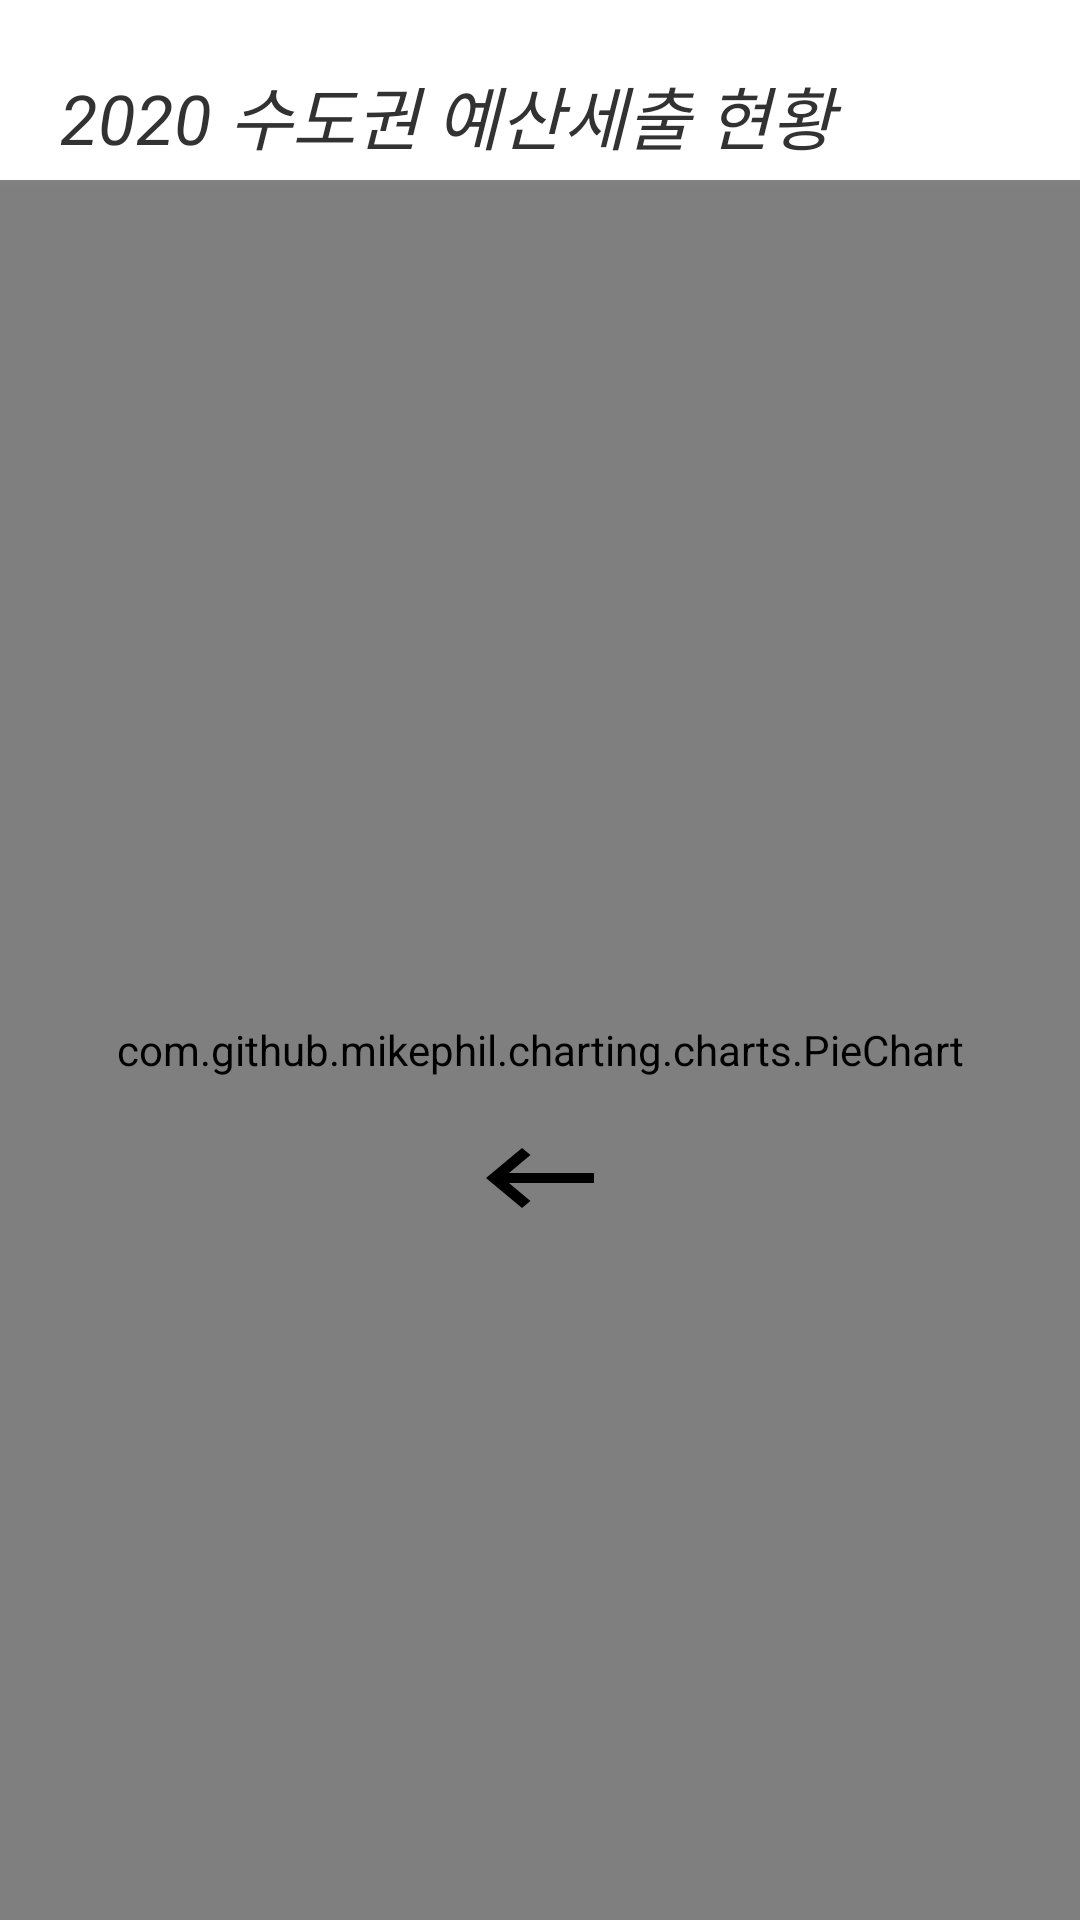

Android layout source for this screen:
<!-- AndroidManifest.xml: application theme Theme.AppCompat.NoActionBar -->
<!-- res/layout/activity_chart_main.xml -->
<?xml version="1.0" encoding="utf-8"?>
<androidx.constraintlayout.widget.ConstraintLayout xmlns:android="http://schemas.android.com/apk/res/android"
    xmlns:app="http://schemas.android.com/apk/res-auto"
    xmlns:tools="http://schemas.android.com/tools"
    android:layout_width="match_parent"
    android:layout_height="match_parent"
    android:background="#FFFFFF">

    <TextView
        android:id="@+id/textView15"
        android:layout_width="300dp"
        android:layout_height="wrap_content"
        android:layout_marginBottom="5dp"
        android:text="2020 수도권 예산세출 현황"
        android:textColor="@android:color/secondary_text_light"
        android:textSize="23dp"
        android:textStyle="italic"
        app:layout_constraintBottom_toTopOf="@+id/view15"
        app:layout_constraintStart_toStartOf="@+id/guideline16" />

    <com.github.mikephil.charting.charts.PieChart
        android:id="@+id/piechart2"
        android:layout_width="match_parent"
        android:layout_height="match_parent"
        android:layout_marginTop="60dp"
        android:background="@android:color/white"
        app:layout_constraintTop_toTopOf="parent">


    </com.github.mikephil.charting.charts.PieChart>

    <ImageButton
        android:id="@+id/chart_back"
        android:layout_width="50dp"
        android:layout_height="40dp"
        android:layout_marginTop="85dp"
        android:background="@null"
        android:stateListAnimator="@null"
        android:text="Button"
        app:layout_constraintBottom_toBottomOf="@+id/piechart2"
        app:layout_constraintEnd_toEndOf="parent"
        app:layout_constraintStart_toStartOf="parent"
        app:layout_constraintTop_toTopOf="@+id/piechart2"
        app:srcCompat="@drawable/chart_back" />

    <View
        android:id="@+id/view15"
        android:layout_width="match_parent"
        android:layout_height="2dp"
        android:layout_centerInParent="true"
        android:layout_marginTop="60dp"
        android:background="#63838383"
        app:layout_constraintEnd_toEndOf="parent"
        app:layout_constraintHorizontal_bias="0.0"
        app:layout_constraintHorizontal_chainStyle="packed"
        app:layout_constraintStart_toStartOf="parent"
        app:layout_constraintTop_toTopOf="parent"
        tools:ignore="MissingConstraints" />

    <androidx.constraintlayout.widget.Guideline
        android:id="@+id/guideline15"
        android:layout_width="wrap_content"
        android:layout_height="wrap_content"
        android:orientation="vertical"
        app:layout_constraintGuide_percent="0.95" />

    <androidx.constraintlayout.widget.Guideline
        android:id="@+id/guideline16"
        android:layout_width="wrap_content"
        android:layout_height="wrap_content"
        android:orientation="vertical"
        app:layout_constraintGuide_begin="20dp" />


</androidx.constraintlayout.widget.ConstraintLayout>
<!-- resources referenced by this layout -->
<resources>
  <!-- drawable chart_back (drawable) -->
  <?xml version="1.0" encoding="utf-8"?>
  <vector xmlns:android="http://schemas.android.com/apk/res/android"
      android:width="48dp"
      android:height="40dp"
      android:viewportWidth="24"
      android:viewportHeight="24">
  
      <path
          android:pathData="M0 0h24v24H0V0z" />
      <path
          android:fillColor="#000000"
          android:pathData="M21 11H6.83l3.58-3.59L9 6l-6 6 6 6 1.41-1.41L6.83 13H21v-2z" />
  </vector>
</resources>
